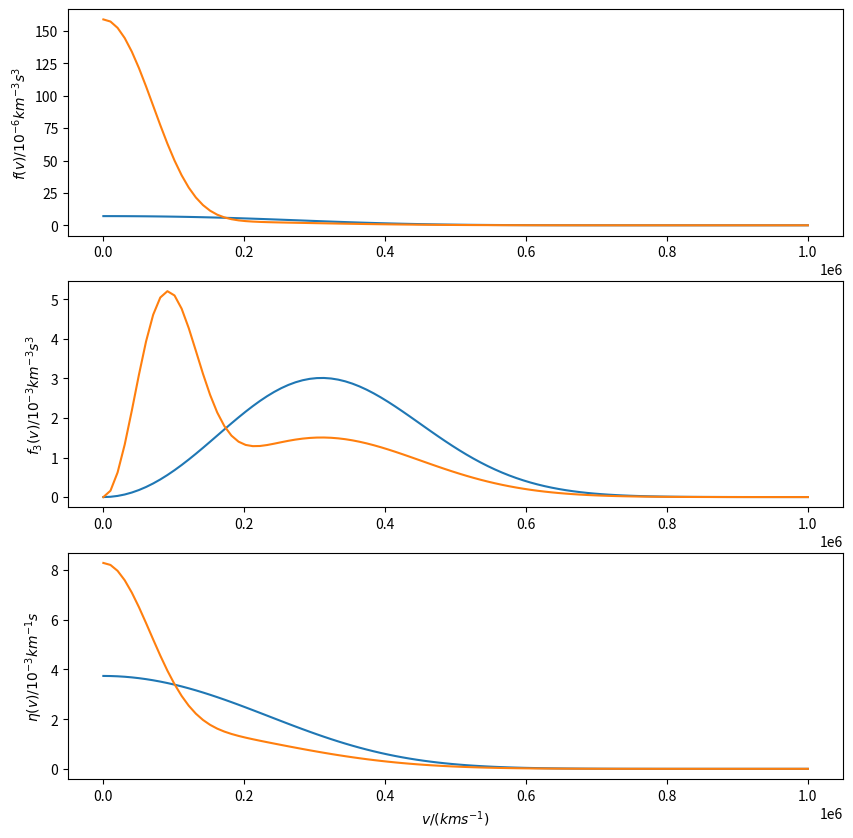

Write Python code to recreate this figure.
from __future__ import division
import numpy
#import scipy.integrate
from scipy import integrate
import matplotlib.pyplot as pyplot

#define constants for SHM

vdispSHM = 156000     #velocity dispersion kms-1

vlagSHM = 230000      #earth speed wrt galactic halo, taking into account motion of sun and earth, kms-1


#define dark disc parameters

vdispDD = 50000     #velocity dispersion of dark disc in kms-1

vlagDD = 60000      #vlag for dark disc, kms-1


# define x axis velocity base
#vvals = numpy.linspace(0, 1000, 1000)

NoPoint = 100

# calculate VMin, bound on integral of mean inverse speed
# first define the constants used

Mn = 2.17E-25     #detector nuclear mass  - this is for XENON1T CURRENTLY
Mx = 8.95E-26      #WIMP mass   - both in kg

Mxn = (Mx*Mn)/(Mx+Mn)   #reduced WIMP-nucleon mass

Er = 3.2E-16      #recoil energy in joules, == 2kev

Vmin = ((Mn * Er)/(2 * Mxn**2))**0.5

print(Vmin)


#calculate 1D and 3D velocity distribution

VDist1DSHM = numpy.arange(NoPoint, dtype=float)
VDist3DSHM = numpy.arange(NoPoint, dtype=float)

VDist1DDD = numpy.arange(NoPoint, dtype=float)
VDist3DDD = numpy.arange(NoPoint, dtype=float)

VDist1DSum = numpy.arange(NoPoint, dtype=float)
VDist3DSum = numpy.arange(NoPoint, dtype=float)

V = numpy.linspace(1E-6, 1000, NoPoint)
V = V*1000
#print(V)

# calculate and populate arrays for both 1D, 3D for SHM and DD contributions
for i in range(NoPoint):
    #VDist1DSHM[i] = (1/((2*numpy.pi)**1.5*vdispSHM**3)) * numpy.exp((-1*(V[i]-vlagSHM)**2)/(2*vdispSHM**2))
    VDist1DSHM[i] = ((4*numpy.pi)/(V[i]*vlagSHM*(2*numpy.pi)**1.5*vdispSHM)) * numpy.exp(-1*(V[i]**2 + vlagSHM**2) / (2*vdispSHM**2)) * numpy.sinh((V[i]*vlagSHM)/(vdispSHM**2))
    VDist3DSHM[i] = V[i]**2 * VDist1DSHM[i]

    #print(VDist1DSHM[i])

    #VDist1DDD[i] = (1/((2*numpy.pi)**1.5*vdispDD**3)) * numpy.exp((-1*(V[i]-vlagDD)**2)/(2*vdispDD**2))
    VDist1DDD[i] = ((4*numpy.pi)/(V[i]*vlagDD*(2*numpy.pi)**1.5*vdispDD)) * numpy.exp(-1*(V[i]**2 + vlagDD**2) / (2*vdispDD**2)) * numpy.sinh((V[i]*vlagDD)/(vdispDD**2))
    VDist3DDD[i] = V[i]**2 * VDist1DDD[i]

    #print(VDist1DDD[i])

    VDist1DSum[i] = 0.5 * VDist1DSHM[i] + 0.5 * VDist1DDD[i]
    VDist3DSum[i] = 0.5 * VDist3DSHM[i] + 0.5 * VDist3DDD[i]

    #print(VDist1DSum[i])

#function to calculate MIS integral
def intgradSHM(V):

    #try the other formulation from dm101 that isnt as direct
    res = (2**0.5/((numpy.pi)**0.5*vdispSHM*vlagSHM)) * numpy.exp(-1*((V**2 + vlagSHM**2)/(2*vdispSHM**2))) * numpy.sinh((V*vlagSHM)/vdispSHM**2)

    #return VDist1D / V
    return res

def intgradDD(V):

    #try the other formulation from dm101 that isnt as direct
    res = (2**0.5/((numpy.pi)**0.5*vdispDD*vlagDD)) * numpy.exp(-1*((V**2 + vlagDD**2)/(2*vdispDD**2))) * numpy.sinh((V*vlagDD)/vdispDD**2)

    #return VDist1D / V
    return res

# calculate mean inverse speed integral

def intsolSHM(V):
    res = integrate.quad(intgradSHM, Vmin, V)[0]
    #print(res)
    return res

def intsolDD(V):
    res = integrate.quad(intgradDD, Vmin, V)[0]
    #print(res)
    return res

MISSHM = numpy.arange(NoPoint, dtype=float)
MISDD = numpy.arange(NoPoint, dtype=float)
MISSum = numpy.arange(NoPoint, dtype=float)
for i in range(NoPoint):
    MISSHM[i] = intsolSHM(V[i])
    MISDD[i] = intsolDD(V[i])

for i in range(NoPoint):
    MISSum[i] = 0.5 * MISSHM[i] + 0.5 * MISDD[i]

#flip MIS round so its correct, problem with the calculation method
MISSHM = numpy.amax(MISSHM) - MISSHM
MISSum = numpy.amax(MISSum) - MISSum

pyplot.figure(figsize=[10,10])

#plot the 3 subplots
pyplot.subplot(311)
pyplot.plot(V, VDist1DSHM * 1E17)
pyplot.plot(V, VDist1DSum * 1E17)
pyplot.ylabel(r'$f(v) / 10 ^{-6} km ^{-3} s ^{3}$')


pyplot.subplot(312)
pyplot.plot(V, VDist3DSHM * 1E6)
pyplot.plot(V, VDist3DSum * 1E6)
pyplot.ylabel(r'$f _{3}(v) / 10 ^{-3} km ^{-3} s ^{3}$')

pyplot.subplot (313)
pyplot.plot(V, MISSHM * 1E6)
pyplot.plot(V, MISSum * 1E6)
pyplot.xlabel(r'$v / (kms ^{-1})$')
pyplot.ylabel(r'$\eta (v) / 10 ^{-3} km ^{-1} s$')

pyplot.show()




